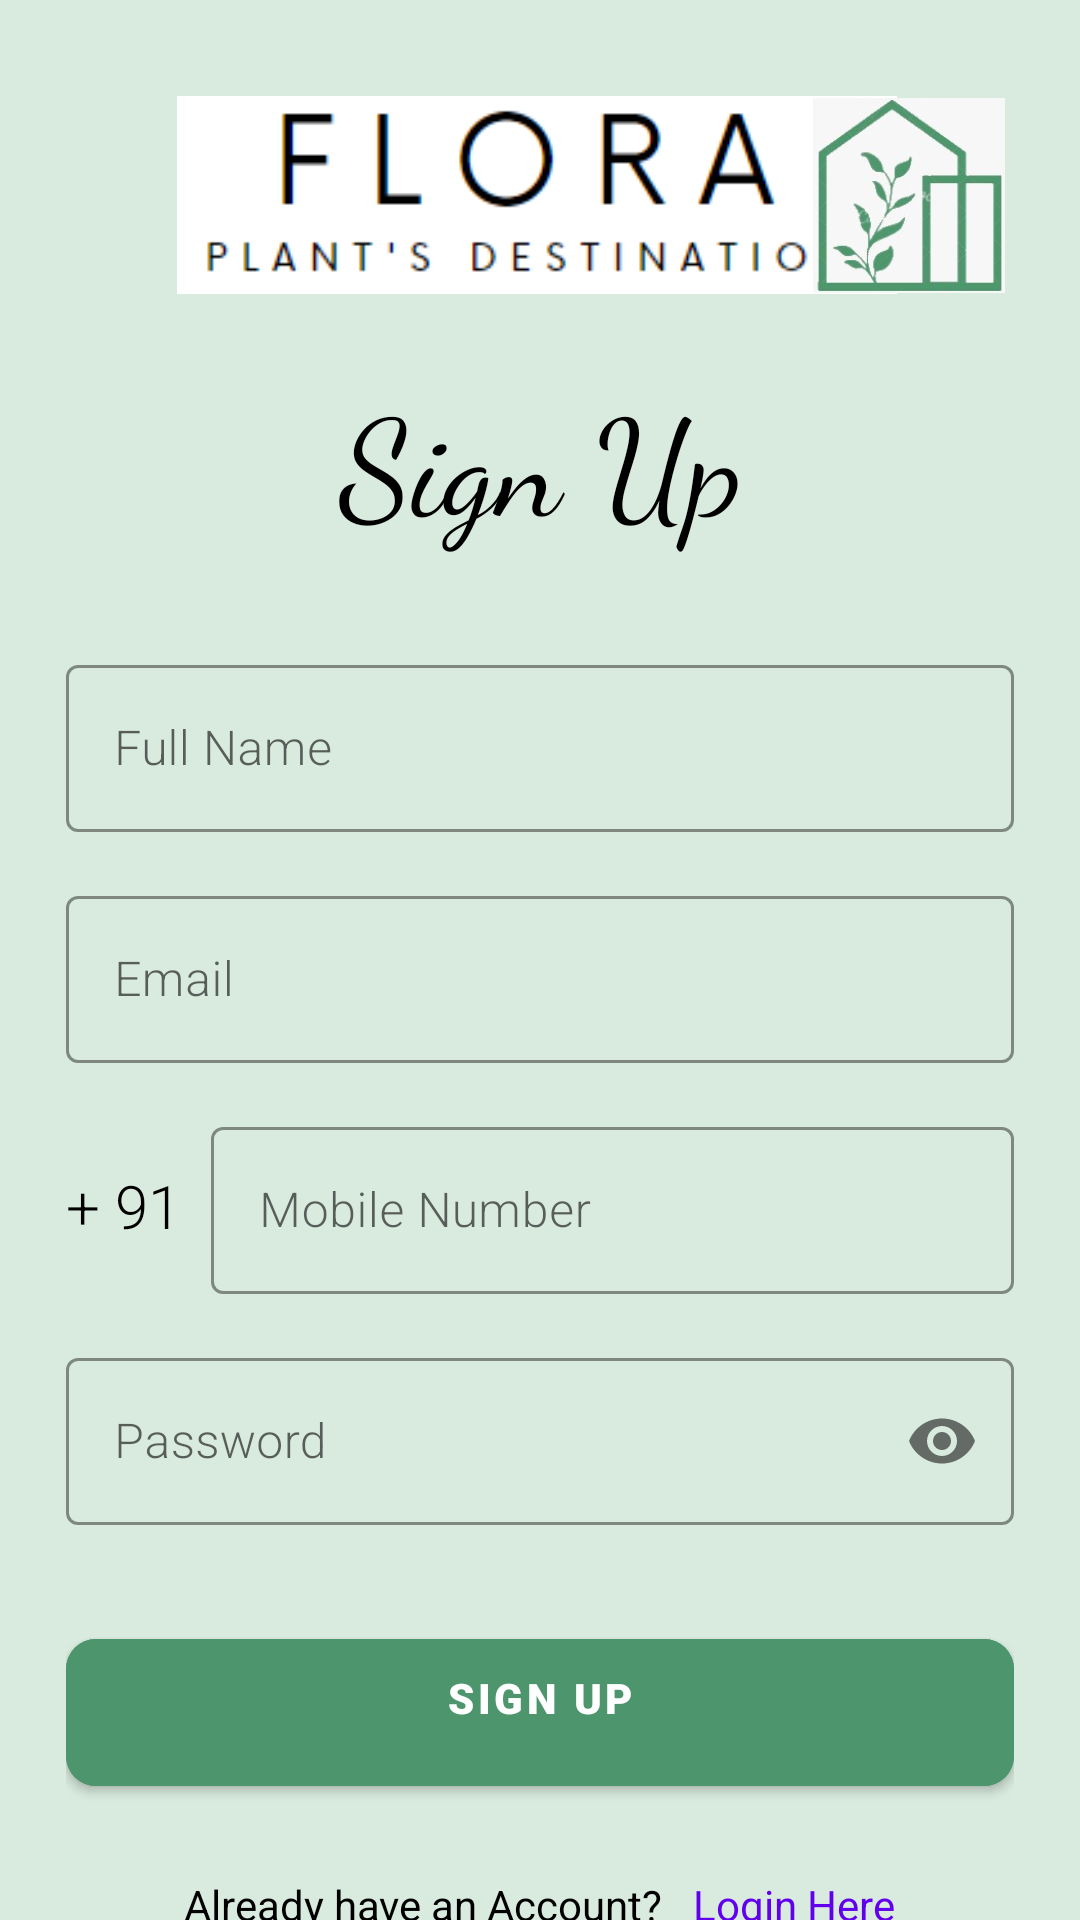

Here is an Android app screen rendered from its layout file. Give the layout XML and the strings, colors and styles it references.
<!-- AndroidManifest.xml: application theme Theme.OurFlora -->
<!-- res/layout/activity_register.xml -->
<?xml version="1.0" encoding="utf-8"?>
<ScrollView xmlns:android="http://schemas.android.com/apk/res/android"
    xmlns:app="http://schemas.android.com/apk/res-auto"
    xmlns:tools="http://schemas.android.com/tools"
    android:layout_width="match_parent"
    android:layout_height="match_parent"
    android:scrollbars="none"
    android:background="@color/white"
    tools:context=".RegisterActivity"
    android:backgroundTint="#d9eade">

    <LinearLayout
        android:layout_width="match_parent"
        android:layout_height="wrap_content"
        android:orientation="vertical"
        android:layout_marginStart="22dp"
        android:layout_marginEnd="22dp"
        android:layout_marginTop="32dp">

        <androidx.constraintlayout.widget.ConstraintLayout
            android:layout_width="match_parent"
            android:layout_height="wrap_content"
            android:layout_marginStart="32dp">

            <ImageView
                android:id="@+id/imageView"
                android:layout_width="250dp"
                android:layout_height="66dp"
                android:src="@drawable/img_name"
                app:layout_constraintBottom_toBottomOf="parent"
                app:layout_constraintStart_toStartOf="parent"
                app:layout_constraintTop_toTopOf="parent"
                app:layout_constraintVertical_bias="0.466" />

            <ImageView
                android:layout_width="70dp"
                android:layout_height="65dp"
                android:src="@drawable/img1"
                app:layout_constraintBottom_toBottomOf="parent"
                app:layout_constraintEnd_toEndOf="parent"
                app:layout_constraintTop_toTopOf="parent" />

        </androidx.constraintlayout.widget.ConstraintLayout>

        <TextView
            android:layout_width="match_parent"
            android:layout_height="wrap_content"
            android:text="Sign Up"
            android:textAlignment="center"
            android:textColor="@color/black"
            android:fontFamily="cursive"
            android:textSize="45sp"
            android:layout_marginTop="24dp"/>

        <com.google.android.material.textfield.TextInputLayout
            android:id="@+id/name_edttxt"
            android:layout_width="match_parent"
            android:layout_height="wrap_content"
            style="@style/Widget.MaterialComponents.TextInputLayout.OutlinedBox"
            android:hint="Full Name"
            android:layout_marginTop="32dp"
            app:boxStrokeColor="#a0cab4">
            <com.google.android.material.textfield.TextInputEditText
                android:layout_width="match_parent"
                android:layout_height="wrap_content"
                android:fontFamily="sans-serif-light"
                android:inputType="text"
                android:singleLine="true"/>

        </com.google.android.material.textfield.TextInputLayout>

        <com.google.android.material.textfield.TextInputLayout
            android:id="@+id/email_edttxt"
            android:layout_width="match_parent"
            android:layout_height="wrap_content"
            style="@style/Widget.MaterialComponents.TextInputLayout.OutlinedBox"
            android:hint="Email"
            android:layout_marginTop="16dp"
            app:boxStrokeColor="#a0cab4">
            <com.google.android.material.textfield.TextInputEditText
                android:layout_width="match_parent"
                android:layout_height="wrap_content"
                android:fontFamily="sans-serif-light"
                android:inputType="textEmailAddress"
                android:singleLine="true"/>

        </com.google.android.material.textfield.TextInputLayout>

        <LinearLayout
            android:layout_width="match_parent"
            android:layout_height="wrap_content"
            android:layout_marginTop="16dp"
            android:layout_gravity="center"
            android:orientation="horizontal">

            <TextView
                android:layout_width="wrap_content"
                android:layout_height="wrap_content"
                android:fontFamily="sans-serif-light"
                android:text="+ 91"
                android:textColor="@color/black"
                android:textSize="20sp"/>

            <com.google.android.material.textfield.TextInputLayout
                android:id="@+id/mobile_edttxt"
                android:layout_width="match_parent"
                android:layout_height="wrap_content"
                style="@style/Widget.MaterialComponents.TextInputLayout.OutlinedBox"
                android:hint="Mobile Number"
                android:layout_marginStart="10dp"
                app:boxStrokeColor="#a0cab4">
                <com.google.android.material.textfield.TextInputEditText
                    android:layout_width="match_parent"
                    android:layout_height="wrap_content"
                    android:fontFamily="sans-serif-light"
                    android:textColor="@color/black"
                    android:inputType="number"
                    android:singleLine="true"/>

            </com.google.android.material.textfield.TextInputLayout>

        </LinearLayout>

        <com.google.android.material.textfield.TextInputLayout
            android:id="@+id/password_edttxt"
            android:layout_width="match_parent"
            android:layout_height="wrap_content"
            style="@style/Widget.MaterialComponents.TextInputLayout.OutlinedBox"
            android:hint="Password"
            app:passwordToggleEnabled="true"
            android:layout_marginTop="16dp"
            app:boxStrokeColor="#a0cab4">

            <com.google.android.material.textfield.TextInputEditText
                android:layout_width="match_parent"
                android:layout_height="wrap_content"
                android:fontFamily="sans-serif-light"
                android:inputType="textPassword"
                android:onClick="registerUser"
                android:singleLine="true" />

        </com.google.android.material.textfield.TextInputLayout>

        <FrameLayout
            android:layout_width="match_parent"
            android:layout_height="wrap_content"
            android:layout_marginTop="32dp">

            <ProgressBar
                android:id="@+id/signup_progressbar"
                android:layout_width="50dp"
                android:layout_height="50dp"
                android:layout_gravity="center_horizontal"
                android:visibility="invisible"/>

            <com.google.android.material.button.MaterialButton
                android:id="@+id/signup_btn"
                android:layout_width="match_parent"
                android:layout_height="wrap_content"
                android:backgroundTint="#4d956d"
                android:fontFamily="sans-serif-black"
                android:paddingStart="20dp"
                android:paddingTop="10dp"
                android:paddingEnd="20dp"
                android:paddingBottom="20dp"
                android:text="Sign Up"
                app:cornerRadius="10dp"
                tools:ignore="InvalidId" />

        </FrameLayout>

        <LinearLayout
            android:layout_width="match_parent"
            android:layout_height="wrap_content"
            android:orientation="horizontal"
            android:layout_marginTop="24dp"
            android:gravity="center">

            <TextView
                android:layout_width="wrap_content"
                android:layout_height="wrap_content"
                android:text="Already have an Account?"
                android:textColor="@color/black"
                android:textSize="14sp"/>

            <TextView
                android:id="@+id/login_txt"
                android:layout_width="wrap_content"
                android:layout_height="wrap_content"
                android:text="Login Here"
                android:textColor="@color/design_default_color_primary"
                android:layout_marginStart="10dp"
                android:textSize="14sp"/>


        </LinearLayout>

    </LinearLayout>


</ScrollView>
<!-- resources referenced by this layout -->
<resources>
  <!-- drawable img1: jpg bitmap (drawable-v24, 9572 bytes) -->
  <!-- drawable img_name: png bitmap (drawable-v24, 5098 bytes) -->
  <style name="Theme.OurFlora" parent="Theme.MaterialComponents.DayNight.DarkActionBar">
          
          <item name="colorPrimary">@color/purple_500</item>
          <item name="colorPrimaryVariant">@color/purple_700</item>
          <item name="colorOnPrimary">@color/white</item>
          
          <item name="colorSecondary">@color/teal_200</item>
          <item name="colorSecondaryVariant">@color/teal_700</item>
          <item name="colorOnSecondary">@color/black</item>
          
          <item name="android:statusBarColor" tools:targetApi="l">?attr/colorPrimaryVariant</item>
          
      </style>
  <!-- not gathered from this repository: default colours our renderer supplied (Android Studio template values) -->
  <color name="purple_500">#FF6200EE</color>
  <color name="purple_700">#FF3700B3</color>
  <color name="teal_200">#FF03DAC5</color>
  <color name="teal_700">#FF018786</color>
  <color name="black">#FF000000</color>
  <color name="white">#FFFFFFFF</color>
</resources>
